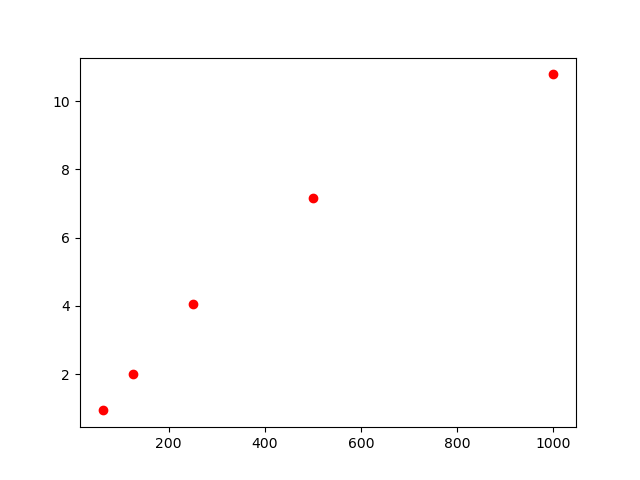

The table this chart was drawn from, first rows:
, lambda, chi2
0, 1000, 10.79
1, 500, 7.154
2, 250, 4.049
3, 125, 2.008
4, 62.5, 0.935
